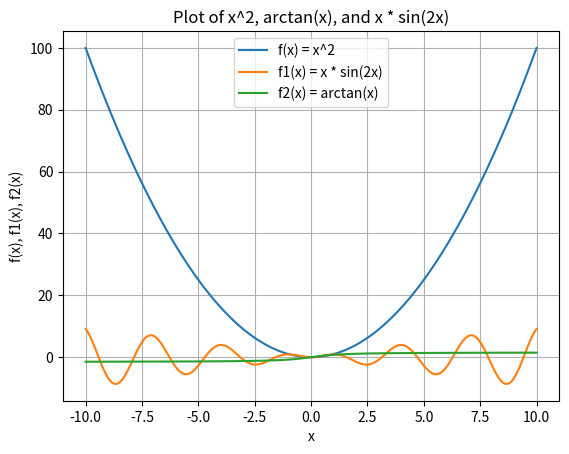

Generate this figure with matplotlib:
import numpy as np
import matplotlib.pyplot as plt


def f(x):
    return x**2


def f1(x):
    return x * np.sin(2 * x)


def f2(x):
    return np.arctan(x)


x = np.linspace(-10, 10, 400)

y1 = f(x)
y2 = f1(x)
y3 = f2(x)

plt.plot(x, y1, label="f(x) = x^2")
plt.plot(x, y2, label="f1(x) = x * sin(2x)")
plt.plot(x, y3, label="f2(x) = arctan(x)")

plt.title("Plot of x^2, arctan(x), and x * sin(2x)")
plt.xlabel("x")
plt.ylabel("f(x), f1(x), f2(x)")
plt.legend()

plt.grid(True)
plt.show()
